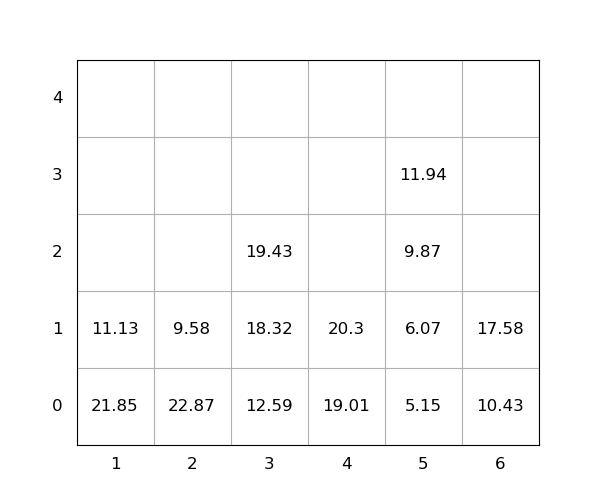

Data behind this chart, as committed beside it:
idx, loc_x, loc_y, loc_z, weight, seq, emerg, reloc, size(ft)
1, 1, 0, 0, 21.85, 0, 0, 1.0, 20
2, 2, 0, 0, 22.87, 0, 0, 1.0, 20
3, 3, 0, 0, 12.59, 0, 0, 0, 20
4, 5, 0, 0, 5.15, 0, 0, 0, 20
5, 2, 0, 1, 9.58, 0, 0, 1.0, 20
6, 1, 0, 1, 11.13, 0, 0, 1.0, 20
7, 4, 0, 0, 19.01, 0, 0, 0, 20
8, 5, 0, 1, 6.07, 1, 0, 0, 20
9, 6, 0, 0, 10.43, 2, 0, 0, 20
10, 3, 0, 1, 18.32, 3, 0, 0, 20
11, 6, 0, 1, 17.58, 4, 0, 0, 20
12, 5, 0, 2, 9.87, 5, 0, 0, 20
13, 5, 0, 3, 11.94, 6, 0, 0, 20
14, 4, 0, 1, 20.3, 7, 0, 0, 20
15, 3, 0, 2, 19.43, 8, 0, 0, 20
